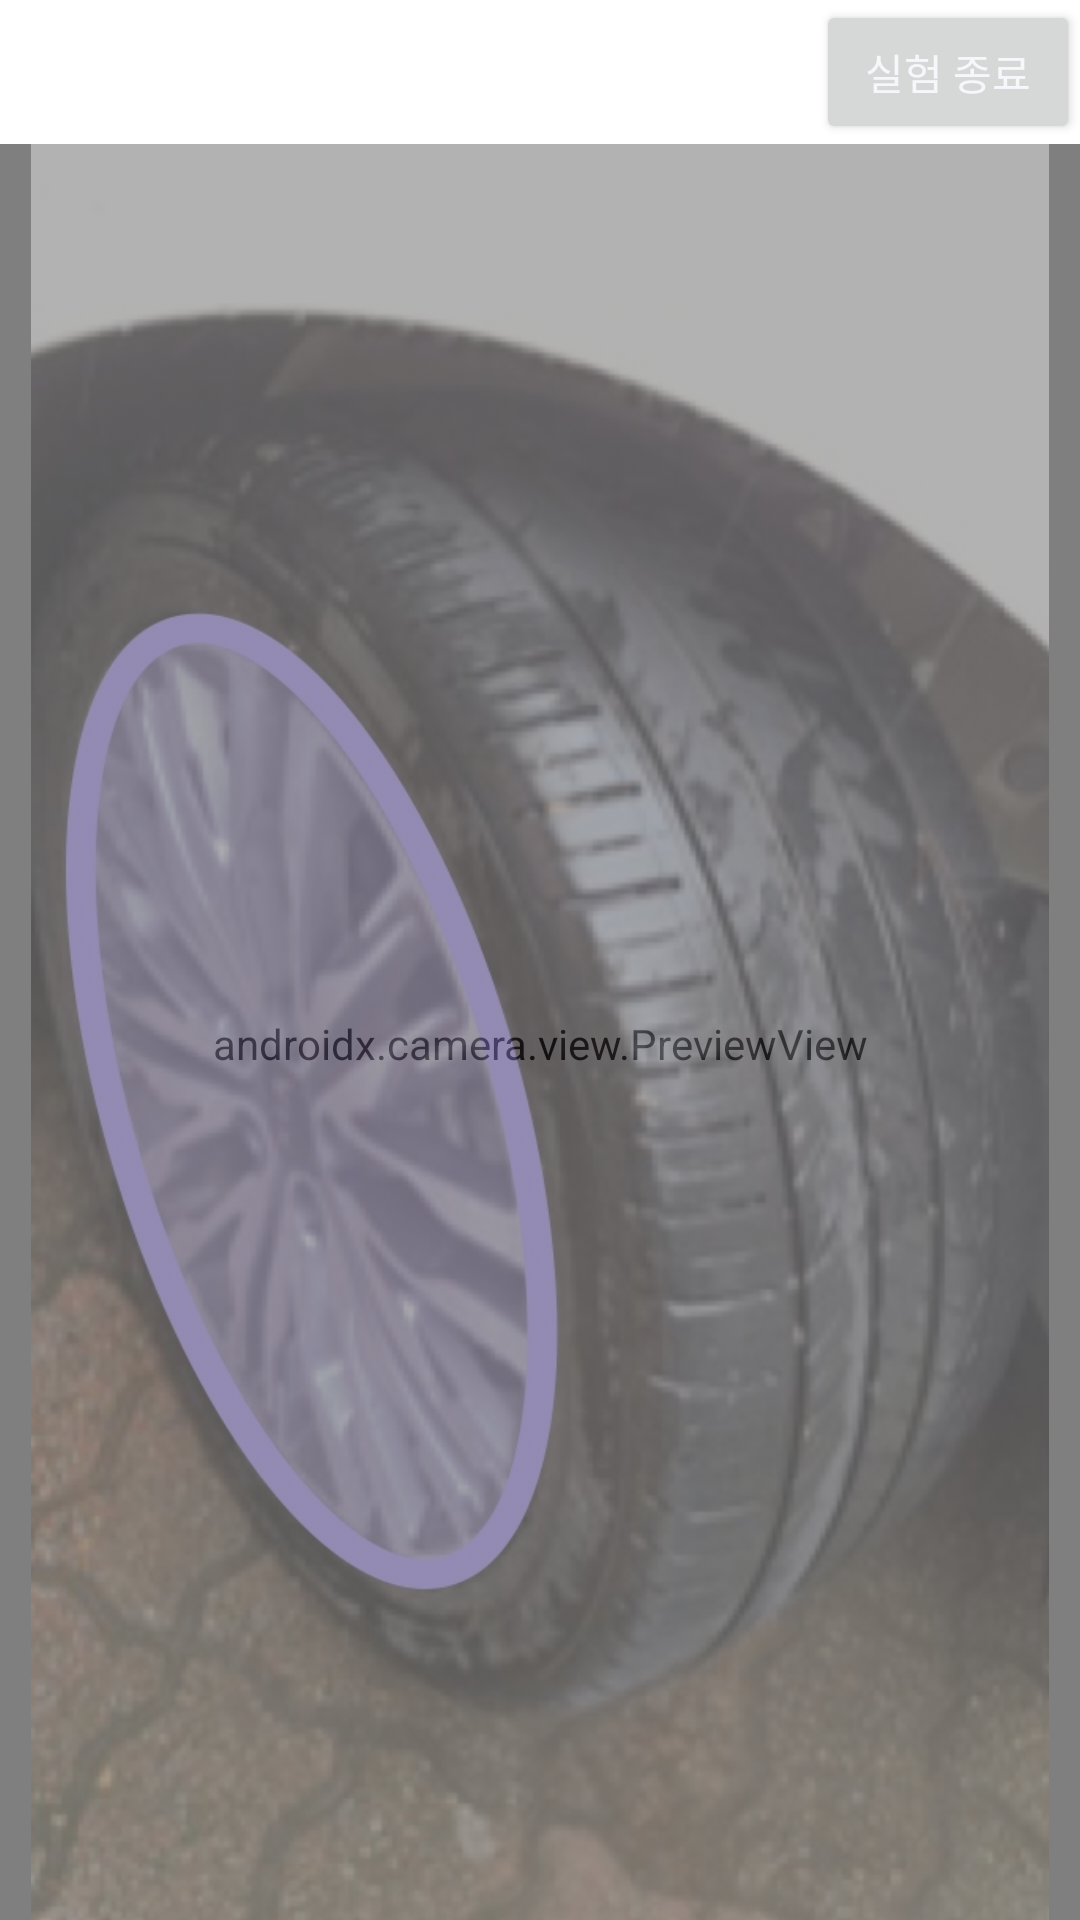

Here is an Android app screen rendered from its layout file. Give the layout XML and the strings, colors and styles it references.
<!-- AndroidManifest.xml: application theme Theme.Tire_dataset_build_app -->
<!-- res/layout/activity_mode3.xml -->
<?xml version="1.0" encoding="utf-8"?>
<androidx.constraintlayout.widget.ConstraintLayout
    xmlns:android="http://schemas.android.com/apk/res/android"
    xmlns:app="http://schemas.android.com/apk/res-auto"
    xmlns:tools="http://schemas.android.com/tools"
    android:layout_width="match_parent"
    android:layout_height="match_parent"
    android:orientation="vertical"
    tools:context=".Mode3">

    <RelativeLayout
        android:id="@+id/relativeLayout"
        android:layout_width="match_parent"
        android:layout_height="wrap_content">

        <Button
            android:id="@+id/finish"
            android:layout_width="wrap_content"
            android:layout_height="wrap_content"
            android:layout_alignParentRight="true"
            android:text="실험 종료"
            android:textColor="@color/white" />

    </RelativeLayout>

    <ImageView
        android:id="@+id/tire_image"
        android:layout_width="match_parent"
        android:layout_height="600dp"
        android:alpha="0.4"
        android:elevation="1dp"
        app:layout_constraintTop_toBottomOf="@+id/relativeLayout"
        app:srcCompat="@drawable/tire3" />


    <androidx.camera.view.PreviewView
        android:id="@+id/viewFinder"
        android:layout_width="match_parent"
        android:layout_height="600dp"
        app:layout_constraintTop_toBottomOf="@+id/relativeLayout"
        tools:layout_editor_absoluteX="0dp">

    </androidx.camera.view.PreviewView>

    <ImageButton
        android:id="@+id/camera_capture_button"
        android:layout_width="100dp"
        android:layout_height="100dp"
        android:layout_gravity="center"
        android:layout_margin="25dp"
        android:background="@null"
        android:elevation="2dp"
        android:scaleType="fitCenter"
        app:layout_constraintEnd_toEndOf="parent"
        app:layout_constraintStart_toStartOf="parent"
        app:layout_constraintTop_toBottomOf="@+id/viewFinder"
        app:srcCompat="@drawable/shot_icon" />


</androidx.constraintlayout.widget.ConstraintLayout>
<!-- resources referenced by this layout -->
<resources>
  <color name="white">#F5F7FA</color>
  <!-- drawable shot_icon (drawable) -->
  <vector android:height="24dp" android:tint="#1290ff"
      android:viewportHeight="24" android:viewportWidth="24"
      android:width="24dp" xmlns:android="http://schemas.android.com/apk/res/android">
      <path android:fillColor="@android:color/white" android:pathData="M9.4,10.5l4.77,-8.26C13.47,2.09 12.75,2 12,2c-2.4,0 -4.6,0.85 -6.32,2.25l3.66,6.35 0.06,-0.1zM21.54,9c-0.92,-2.92 -3.15,-5.26 -6,-6.34L11.88,9h9.66zM21.8,10h-7.49l0.29,0.5 4.76,8.25C21,16.97 22,14.61 22,12c0,-0.69 -0.07,-1.35 -0.2,-2zM8.54,12l-3.9,-6.75C3.01,7.03 2,9.39 2,12c0,0.69 0.07,1.35 0.2,2h7.49l-1.15,-2zM2.46,15c0.92,2.92 3.15,5.26 6,6.34L12.12,15L2.46,15zM13.73,15l-3.9,6.76c0.7,0.15 1.42,0.24 2.17,0.24 2.4,0 4.6,-0.85 6.32,-2.25l-3.66,-6.35 -0.93,1.6z"/>
  </vector>
  <!-- drawable tire3: jpg bitmap (drawable, 150389 bytes) -->
  <style name="Theme.Tire_dataset_build_app" parent="Theme.MaterialComponents.Light.NoActionBar">
          
          <item name="colorPrimary">#064DA2</item>
          <item name="colorPrimaryVariant">#0065B3</item>
          <item name="colorOnPrimary">#4682b4</item>
          
          <item name="colorSecondary">#064DA2</item>
          <item name="colorSecondaryVariant">#0065B3</item>
          <item name="colorOnSecondary">#4682b4</item>
          
          <item name="android:statusBarColor" tools:targetApi="l">?attr/colorPrimaryVariant</item>
          
  
      </style>
</resources>
